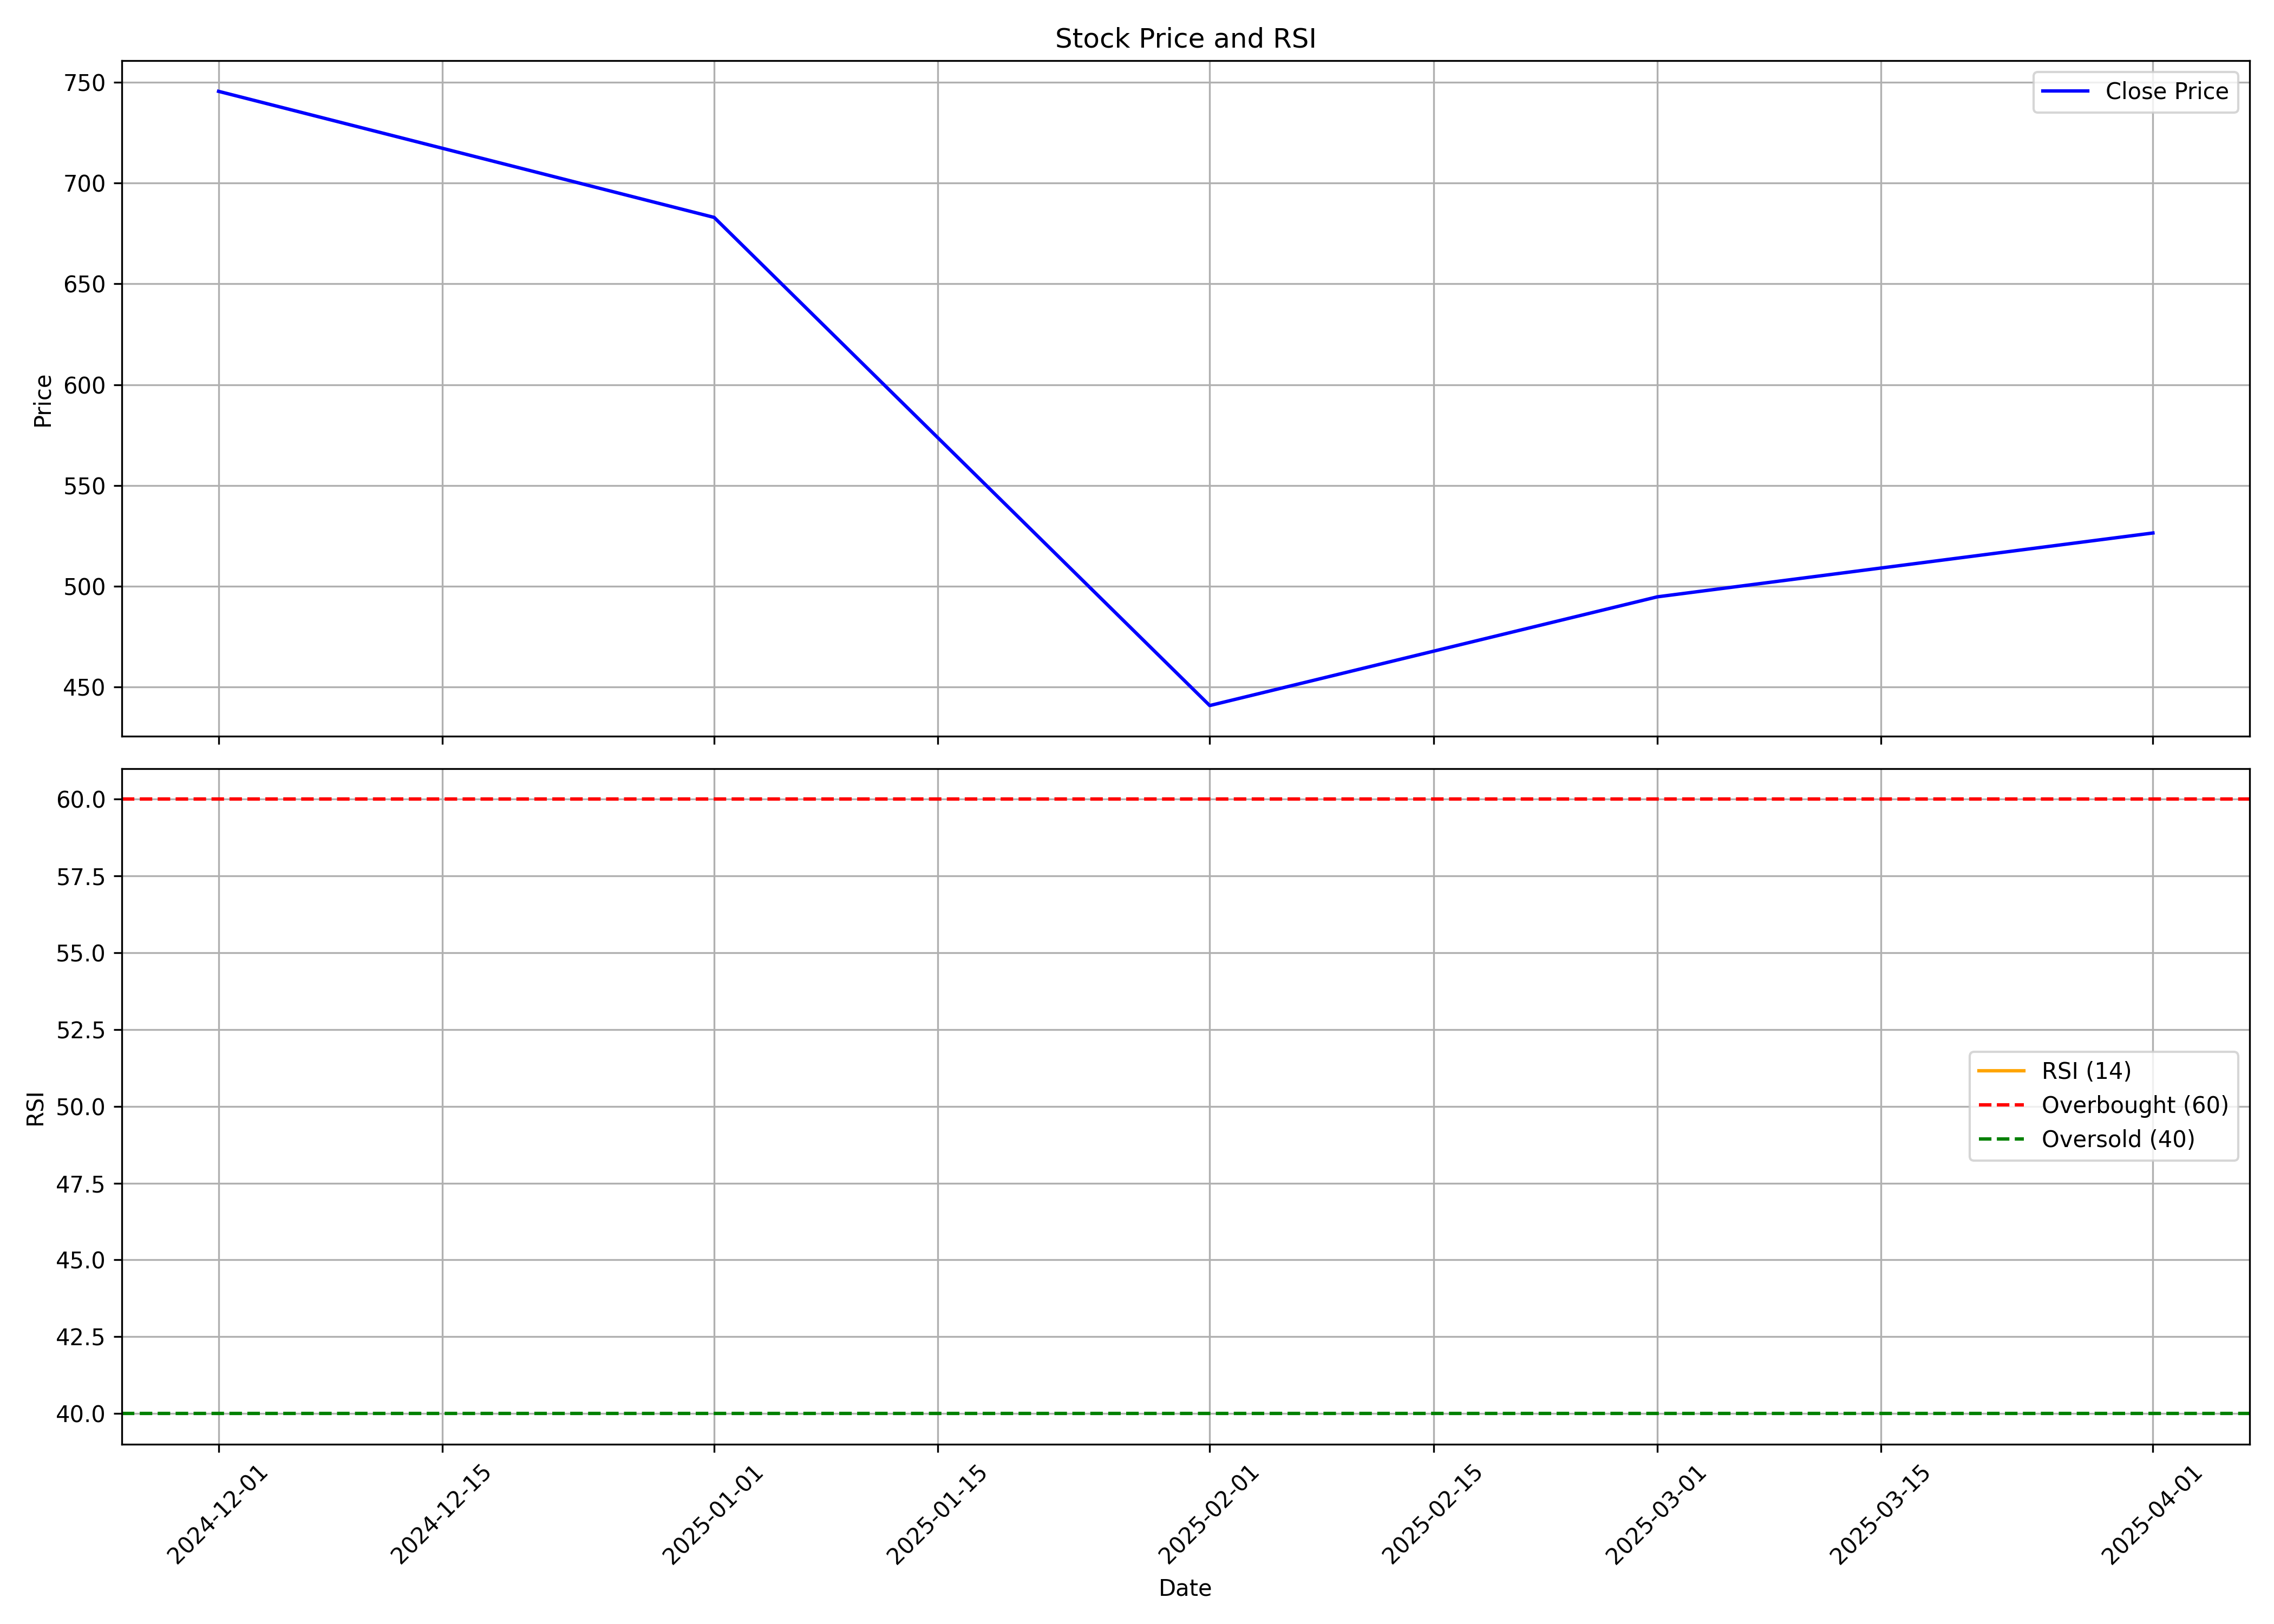

The table this chart was drawn from, first rows:
, Unnamed: 0, date, symbol, open, high, low, close, volume, rsi
0, 0, 2024-12-01, CEWATER, 826.0, 860.0, 736.6, 745.4, 11748477, 
1, 1, 2025-01-01, CEWATER, 748, 824.2, 559.8, 682.9, 12605414, 
2, 2, 2025-02-01, CEWATER, 684.1, 707.2, 415.0, 440.9, 5492561, 
3, 3, 2025-03-01, CEWATER, 448.4, 565.3, 421.8, 494.8, 2177499, 
4, 4, 2025-04-01, CEWATER, 494.9, 585.0, 465.0, 526.5, 2294270, 
